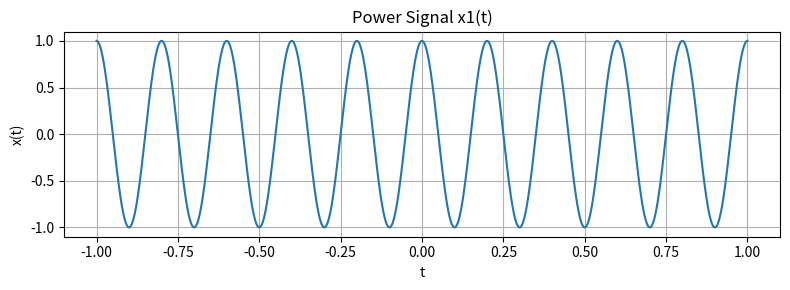
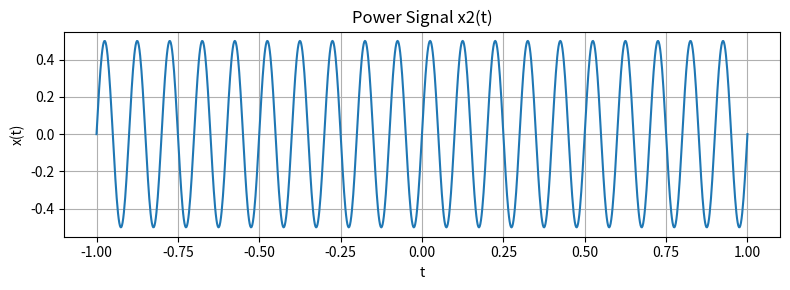
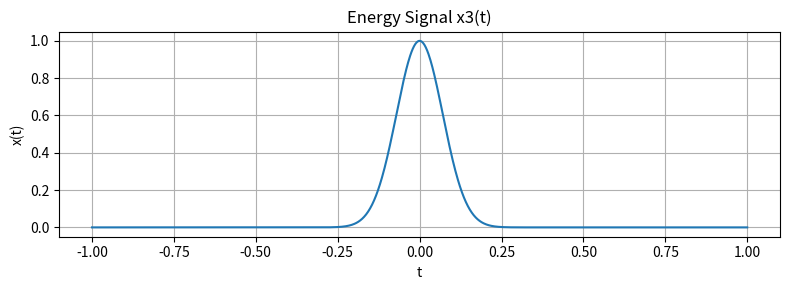
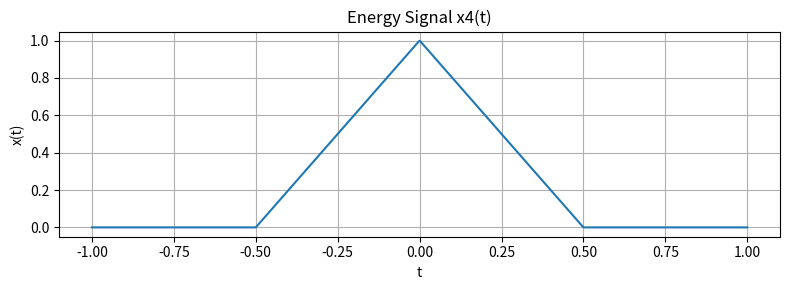

Write the Python code that produced these figures, in order.
import numpy as np
import matplotlib.pyplot as plt

def plot_signal(t, x, title="Signal", xlabel="t", ylabel="x(t)"):
    plt.figure(figsize=(8, 3))
    plt.plot(t, x)
    plt.title(title)
    plt.xlabel(xlabel)
    plt.ylabel(ylabel)
    plt.grid(True)
    plt.tight_layout()
    plt.show()

# تعریف بازه‌ی زمانی
t = np.linspace(-1, 1, 1000)

# --- دو سیگنال توان ---
x1 = np.cos(2 * np.pi * 5 * t)
x2 = 0.5 * np.sin(2 * np.pi * 10 * t)

plot_signal(t, x1, title="Power Signal x1(t)")
plot_signal(t, x2, title="Power Signal x2(t)")

P1 = np.mean(np.abs(x1)**2)
P2 = np.mean(np.abs(x2)**2)
print("توان متوسط x1:", P1)
print("توان متوسط x2:", P2)

# --- دو سیگنال انرژی ---
x3 = np.exp(-t**2 / (0.01))
x4 = np.where(np.abs(t) <= 0.5, 1 - 2 * np.abs(t), 0)

plot_signal(t, x3, title="Energy Signal x3(t)")
plot_signal(t, x4, title="Energy Signal x4(t)")

E3 = np.trapz(np.abs(x3)**2, t)
E4 = np.trapz(np.abs(x4)**2, t)
print("انرژی x3:", E3)
print("انرژی x4:", E4)